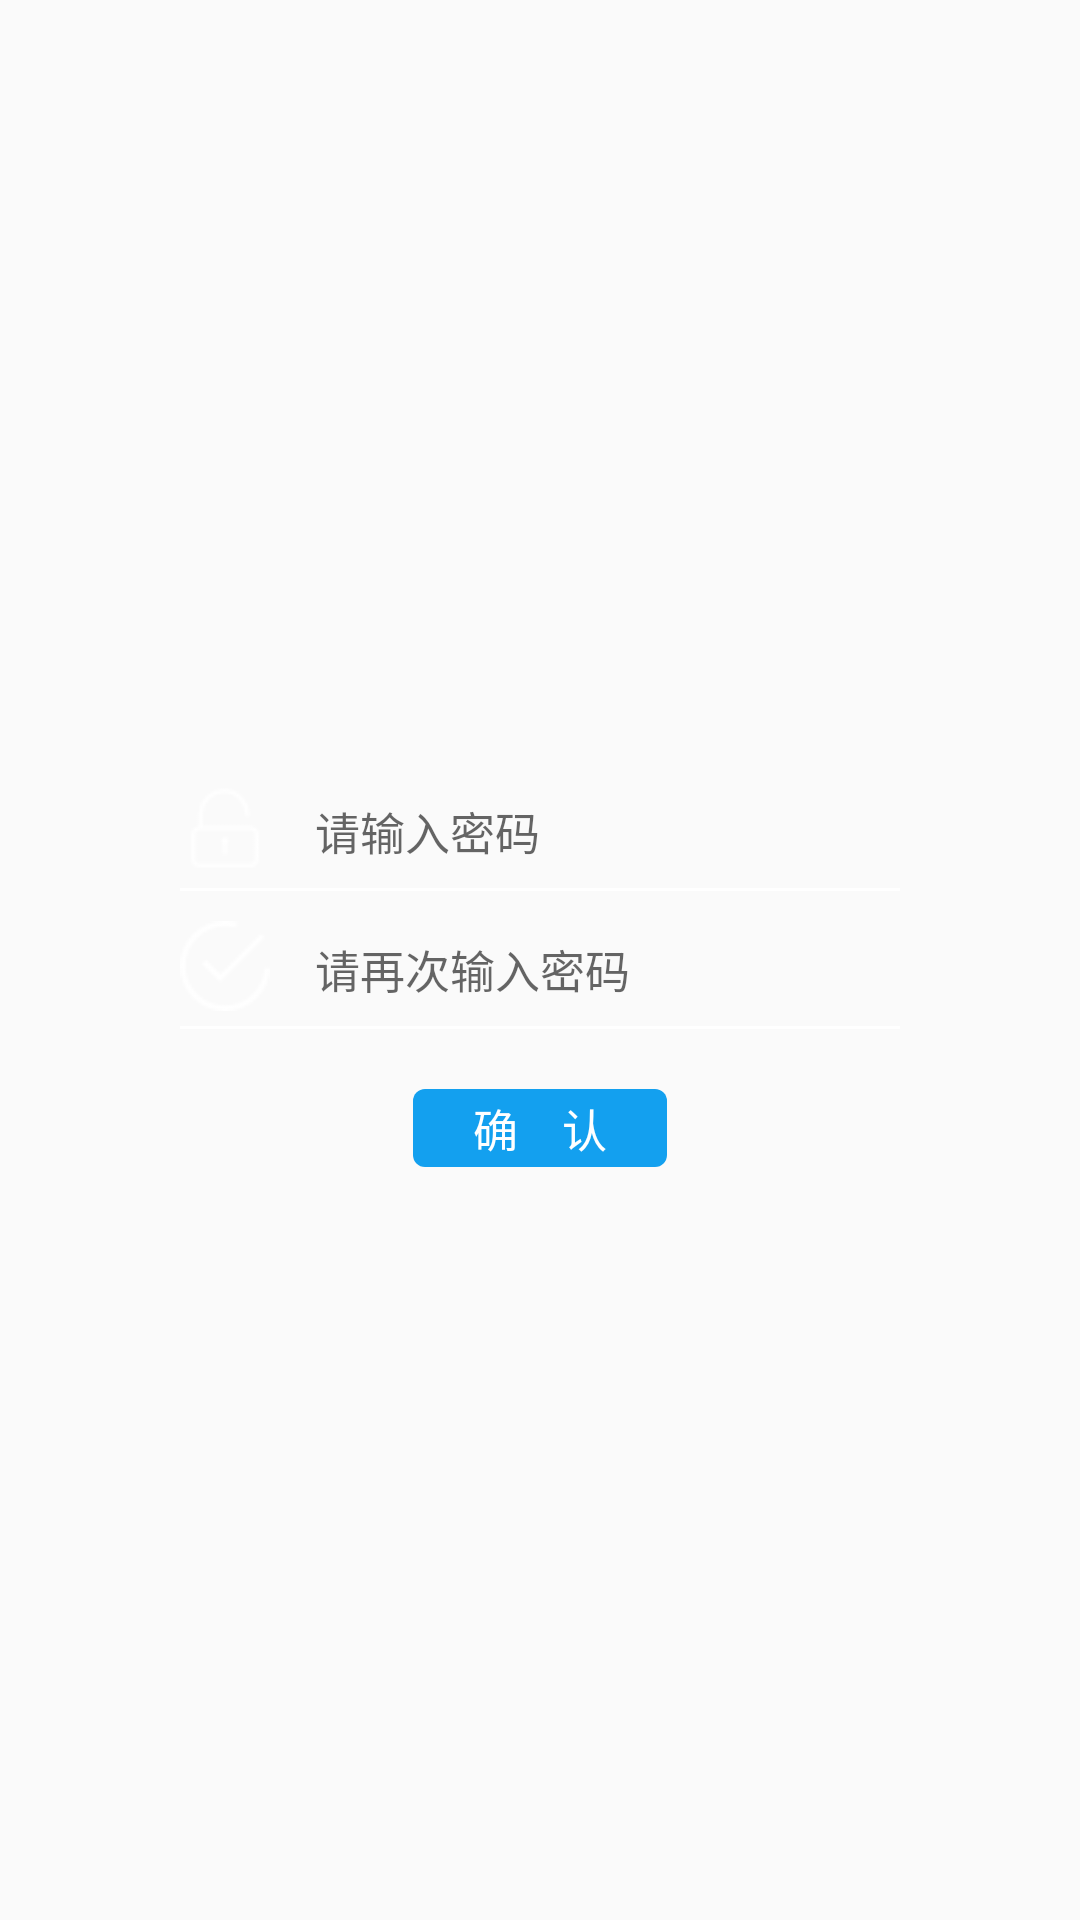

Android layout source for this screen:
<!-- AndroidManifest.xml: application theme AppTheme -->
<!-- res/layout/activity_forgot_next.xml -->
<?xml version="1.0" encoding="utf-8"?>
<LinearLayout xmlns:android="http://schemas.android.com/apk/res/android"
    android:id="@+id/ll_root"
    android:layout_width="match_parent"
    android:layout_height="match_parent"
    android:gravity="center"
    android:orientation="vertical">


    <RelativeLayout
        android:id="@+id/ll_pwd"
        android:layout_width="match_parent"
        android:layout_height="wrap_content"
        android:layout_marginTop="10dp"
        android:gravity="center"
        android:orientation="vertical">

        <LinearLayout
            android:id="@+id/ll_pwd_interior"
            android:layout_width="wrap_content"
            android:layout_height="wrap_content"
            android:gravity="center"
            android:orientation="horizontal">

            <ImageView
                android:layout_width="@dimen/login_phone_picture_width"
                android:layout_height="@dimen/login_phone_picture_height"
                android:background="@mipmap/iconfont_mima" />

            <EditText
                android:id="@+id/et_pwd"
                android:layout_width="@dimen/login_et_phone_width"
                android:layout_height="@dimen/login_et_phone_height"
                android:layout_marginLeft="10dp"
                android:background="@null"
                android:hint="@string/login_pwd"
                android:inputType="textPassword"
                android:paddingLeft="5dp"
                android:textSize="15sp" />
        </LinearLayout>

        <View
            android:layout_width="wrap_content"
            android:layout_height="1dp"
            android:layout_alignLeft="@id/ll_pwd_interior"
            android:layout_alignRight="@id/ll_pwd_interior"
            android:layout_below="@id/ll_pwd_interior"
            android:layout_marginTop="5dp"
            android:background="@android:color/white" />
    </RelativeLayout>

    <RelativeLayout
        android:id="@+id/ll_repwd"
        android:layout_width="match_parent"
        android:layout_height="wrap_content"
        android:layout_marginTop="10dp"
        android:gravity="center"
        android:orientation="vertical">

        <LinearLayout
            android:id="@+id/ll_repwd_interior"
            android:layout_width="wrap_content"
            android:layout_height="wrap_content"
            android:gravity="center"
            android:orientation="horizontal">

            <ImageView
                android:layout_width="@dimen/login_phone_picture_width"
                android:layout_height="@dimen/login_phone_picture_height"
                android:background="@mipmap/confirm" />

            <EditText
                android:id="@+id/et_repwd"
                android:layout_width="@dimen/login_et_phone_width"
                android:layout_height="@dimen/login_et_phone_height"
                android:layout_marginLeft="10dp"
                android:background="@null"
                android:hint="请再次输入密码"
                android:inputType="textPassword"
                android:paddingLeft="5dp"
                android:textSize="15sp" />
        </LinearLayout>

        <View
            android:layout_width="wrap_content"
            android:layout_height="1dp"
            android:layout_alignLeft="@id/ll_repwd_interior"
            android:layout_alignRight="@id/ll_repwd_interior"
            android:layout_below="@id/ll_repwd_interior"
            android:layout_marginTop="5dp"
            android:background="@android:color/white" />
    </RelativeLayout>

    <TextView
        android:id="@+id/register"
        android:layout_width="wrap_content"
        android:layout_height="wrap_content"
        android:layout_marginTop="20dp"
        android:background="@drawable/shape_text_bg"
        android:paddingBottom="2dp"
        android:paddingLeft="20dp"
        android:paddingRight="20dp"
        android:paddingTop="2dp"
        android:text="确    认"
        android:textColor="@drawable/selector_tv_color"
        android:textSize="15sp" />

</LinearLayout>
<!-- resources referenced by this layout -->
<resources>
  <dimen name="login_et_phone_height">20dp</dimen>
  <dimen name="login_et_phone_width">200dp</dimen>
  <dimen name="login_phone_picture_height">30dp</dimen>
  <dimen name="login_phone_picture_width">30dp</dimen>
  <!-- drawable selector_tv_color (drawable) -->
  <?xml version="1.0" encoding="utf-8"?>
  <selector xmlns:android="http://schemas.android.com/apk/res/android">
  
      <item android:state_pressed="true" android:color="#aa000000"></item>
      <item android:state_pressed="false" android:color="#ffffff"></item>
  
  </selector>
  <!-- drawable shape_text_bg (drawable) -->
  <?xml version="1.0" encoding="utf-8"?>
  <shape xmlns:android="http://schemas.android.com/apk/res/android" >
  
      
      <corners
          android:bottomLeftRadius="4dp"
          android:bottomRightRadius="4dp"
          android:radius="9dp"
          android:topLeftRadius="4dp"
          android:topRightRadius="4dp" />
   
      
      <solid android:color="#13a0ef" />
   
  
  </shape>
  <!-- mipmap confirm: png bitmap (mipmap-hdpi, 700 bytes) -->
  <!-- mipmap iconfont_mima: png bitmap (mipmap-hdpi, 591 bytes) -->
  <string name="login_pwd">请输入密码</string>
  <style name="AppTheme" parent="Theme.AppCompat.Light.DarkActionBar">
          
          <item name="colorPrimary">@color/colorPrimary</item>
          <item name="colorPrimaryDark">@color/colorPrimaryDark</item>
          <item name="colorAccent">@color/colorAccent</item>
      </style>
  <!-- not gathered from this repository: default colours our renderer supplied (Android Studio template values) -->
  <color name="colorPrimary">#FF6200EE</color>
  <color name="colorPrimaryDark">#FF3700B3</color>
  <color name="colorAccent">#FF03DAC5</color>
</resources>
